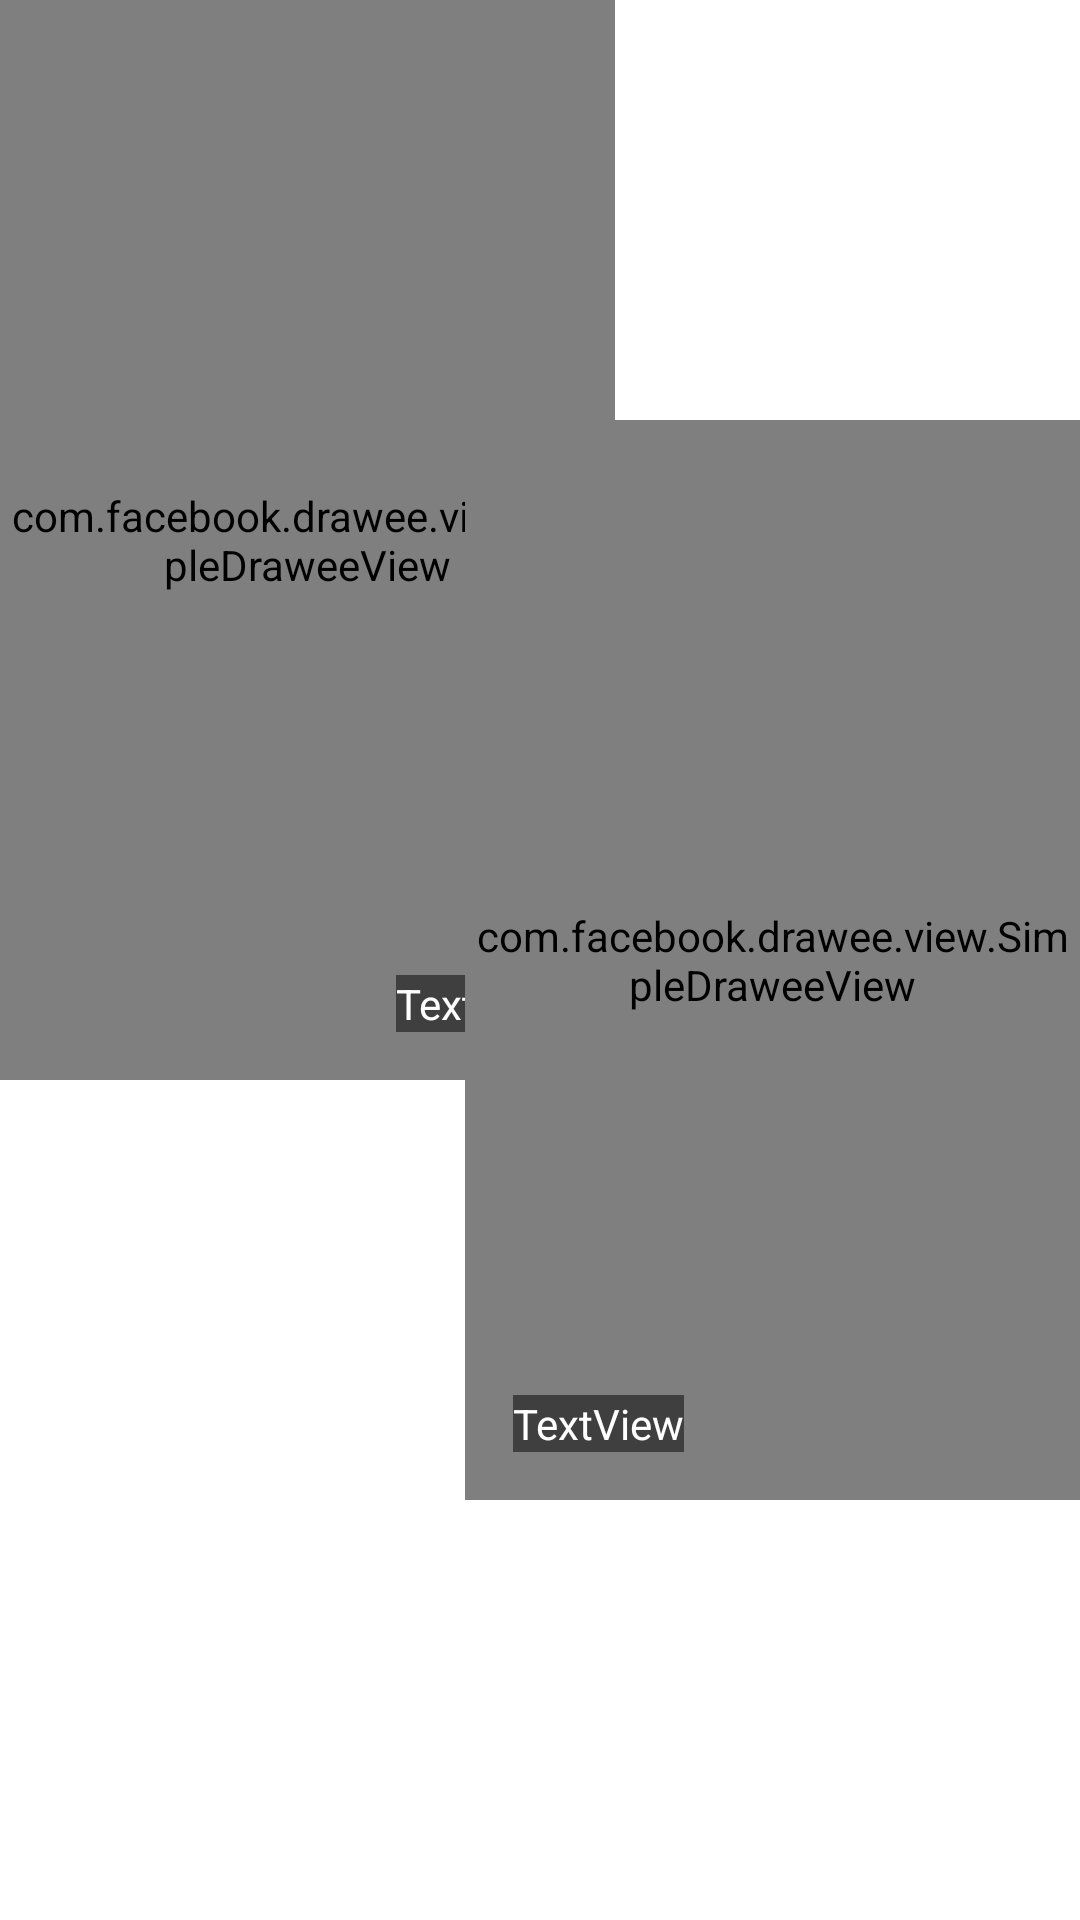

Reconstruct the res/layout file that produces this screen, plus the resources it refers to.
<!-- AndroidManifest.xml: application theme Theme.Tiktok -->
<!-- res/layout/cover_item.xml -->
<?xml version="1.0" encoding="utf-8"?>
<androidx.constraintlayout.widget.ConstraintLayout xmlns:android="http://schemas.android.com/apk/res/android"
    xmlns:app="http://schemas.android.com/apk/res-auto"
    xmlns:tools="http://schemas.android.com/tools"

    android:layout_width="match_parent"
    android:layout_height="wrap_content"
    android:background="#00FFFFFF">

    <androidx.constraintlayout.widget.ConstraintLayout
        android:id="@+id/constraintLayout1"
        android:layout_width="205dp"
        android:layout_height="360dp"
        app:layout_constraintBottom_toBottomOf="parent"
        app:layout_constraintEnd_toEndOf="parent"
        app:layout_constraintHorizontal_bias="0.0"
        app:layout_constraintStart_toStartOf="parent"
        app:layout_constraintTop_toTopOf="parent"
        app:layout_constraintVertical_bias="0.0"
        android:background="#00FFFFFF">

        <com.facebook.drawee.view.SimpleDraweeView
            android:id="@+id/coverLeft"
            android:layout_width="match_parent"
            android:layout_height="match_parent"
            app:layout_constraintBottom_toBottomOf="parent"
            app:layout_constraintEnd_toEndOf="parent"
            app:layout_constraintStart_toStartOf="parent"
            app:layout_constraintTop_toTopOf="parent"
            app:overlayImage="@drawable/bg_round_rect"
            android:background="#00FFFFFF"/>

        <TextView
            android:id="@+id/textViewLeft"
            android:layout_width="wrap_content"
            android:layout_height="wrap_content"
            android:background="#80000000"
            android:text="TextView"
            android:textColor="@color/white"
            app:layout_constraintBottom_toBottomOf="parent"
            app:layout_constraintEnd_toEndOf="parent"
            app:layout_constraintHorizontal_bias="0.891"
            app:layout_constraintStart_toStartOf="@+id/constraintLayout1"
            app:layout_constraintTop_toTopOf="parent"
            app:layout_constraintVertical_bias="0.953" />

        <Button
            android:id="@+id/buttonLeft"
            android:layout_width="match_parent"
            android:layout_height="match_parent"
            android:background="#00FFFFFF"
            android:text=""
            app:backgroundTint="#00000000"
            app:layout_constraintBottom_toBottomOf="parent"
            app:layout_constraintEnd_toEndOf="parent"
            app:layout_constraintStart_toStartOf="parent"
            app:layout_constraintTop_toTopOf="parent" />
    </androidx.constraintlayout.widget.ConstraintLayout>

    <androidx.constraintlayout.widget.ConstraintLayout
        android:id="@+id/constraintLayout2"
        android:layout_width="205dp"
        android:layout_height="360dp"
        app:layout_constraintBottom_toBottomOf="parent"
        app:layout_constraintEnd_toEndOf="parent"
        app:layout_constraintHorizontal_bias="1.0"
        app:layout_constraintStart_toStartOf="parent"
        app:layout_constraintTop_toTopOf="parent"
        android:background="#00FFFFFF">

        <com.facebook.drawee.view.SimpleDraweeView
            android:id="@+id/coverRight"
            android:layout_width="match_parent"
            android:layout_height="match_parent"
            app:layout_constraintBottom_toBottomOf="parent"
            app:layout_constraintEnd_toEndOf="parent"
            app:layout_constraintStart_toStartOf="parent"
            app:layout_constraintTop_toTopOf="parent"
            app:overlayImage="@drawable/bg_round_rect"
            android:background="#00FFFFFF"/>

        <TextView
            android:id="@+id/textViewRight"
            android:layout_width="wrap_content"
            android:layout_height="wrap_content"
            android:background="#80000000"
            android:text="TextView"
            android:textColor="@color/white"
            app:layout_constraintBottom_toBottomOf="parent"
            app:layout_constraintEnd_toEndOf="parent"
            app:layout_constraintHorizontal_bias="0.108"
            app:layout_constraintStart_toStartOf="@+id/constraintLayout2"
            app:layout_constraintTop_toTopOf="parent"
            app:layout_constraintVertical_bias="0.953" />

        <Button
            android:id="@+id/buttonRight"
            android:layout_width="match_parent"
            android:layout_height="match_parent"
            android:background="#00FFFFFF"
            android:text=""
            app:backgroundTint="#00000000"
            app:layout_constraintBottom_toBottomOf="parent"
            app:layout_constraintEnd_toEndOf="parent"
            app:layout_constraintStart_toStartOf="parent"
            app:layout_constraintTop_toTopOf="parent" />

    </androidx.constraintlayout.widget.ConstraintLayout>

</androidx.constraintlayout.widget.ConstraintLayout>
<!-- resources referenced by this layout -->
<resources>
  <style name="Theme.Tiktok" parent="Theme.MaterialComponents.DayNight.DarkActionBar">
          
          <item name="colorPrimary">@color/purple_500</item>
          <item name="colorPrimaryVariant">@color/purple_700</item>
          <item name="colorOnPrimary">@color/white</item>
          
          <item name="colorSecondary">@color/teal_200</item>
          <item name="colorSecondaryVariant">@color/teal_700</item>
          <item name="colorOnSecondary">@color/black</item>
          
          <item name="android:statusBarColor" tools:targetApi="l">?attr/colorPrimaryVariant</item>
          
      </style>
  <!-- not gathered from this repository: default colours our renderer supplied (Android Studio template values) -->
  <color name="purple_500">#FF6200EE</color>
  <color name="purple_700">#FF3700B3</color>
  <color name="teal_200">#FF03DAC5</color>
  <color name="teal_700">#FF018786</color>
  <color name="black">#FF000000</color>
  <color name="white">#FFFFFFFF</color>
</resources>
